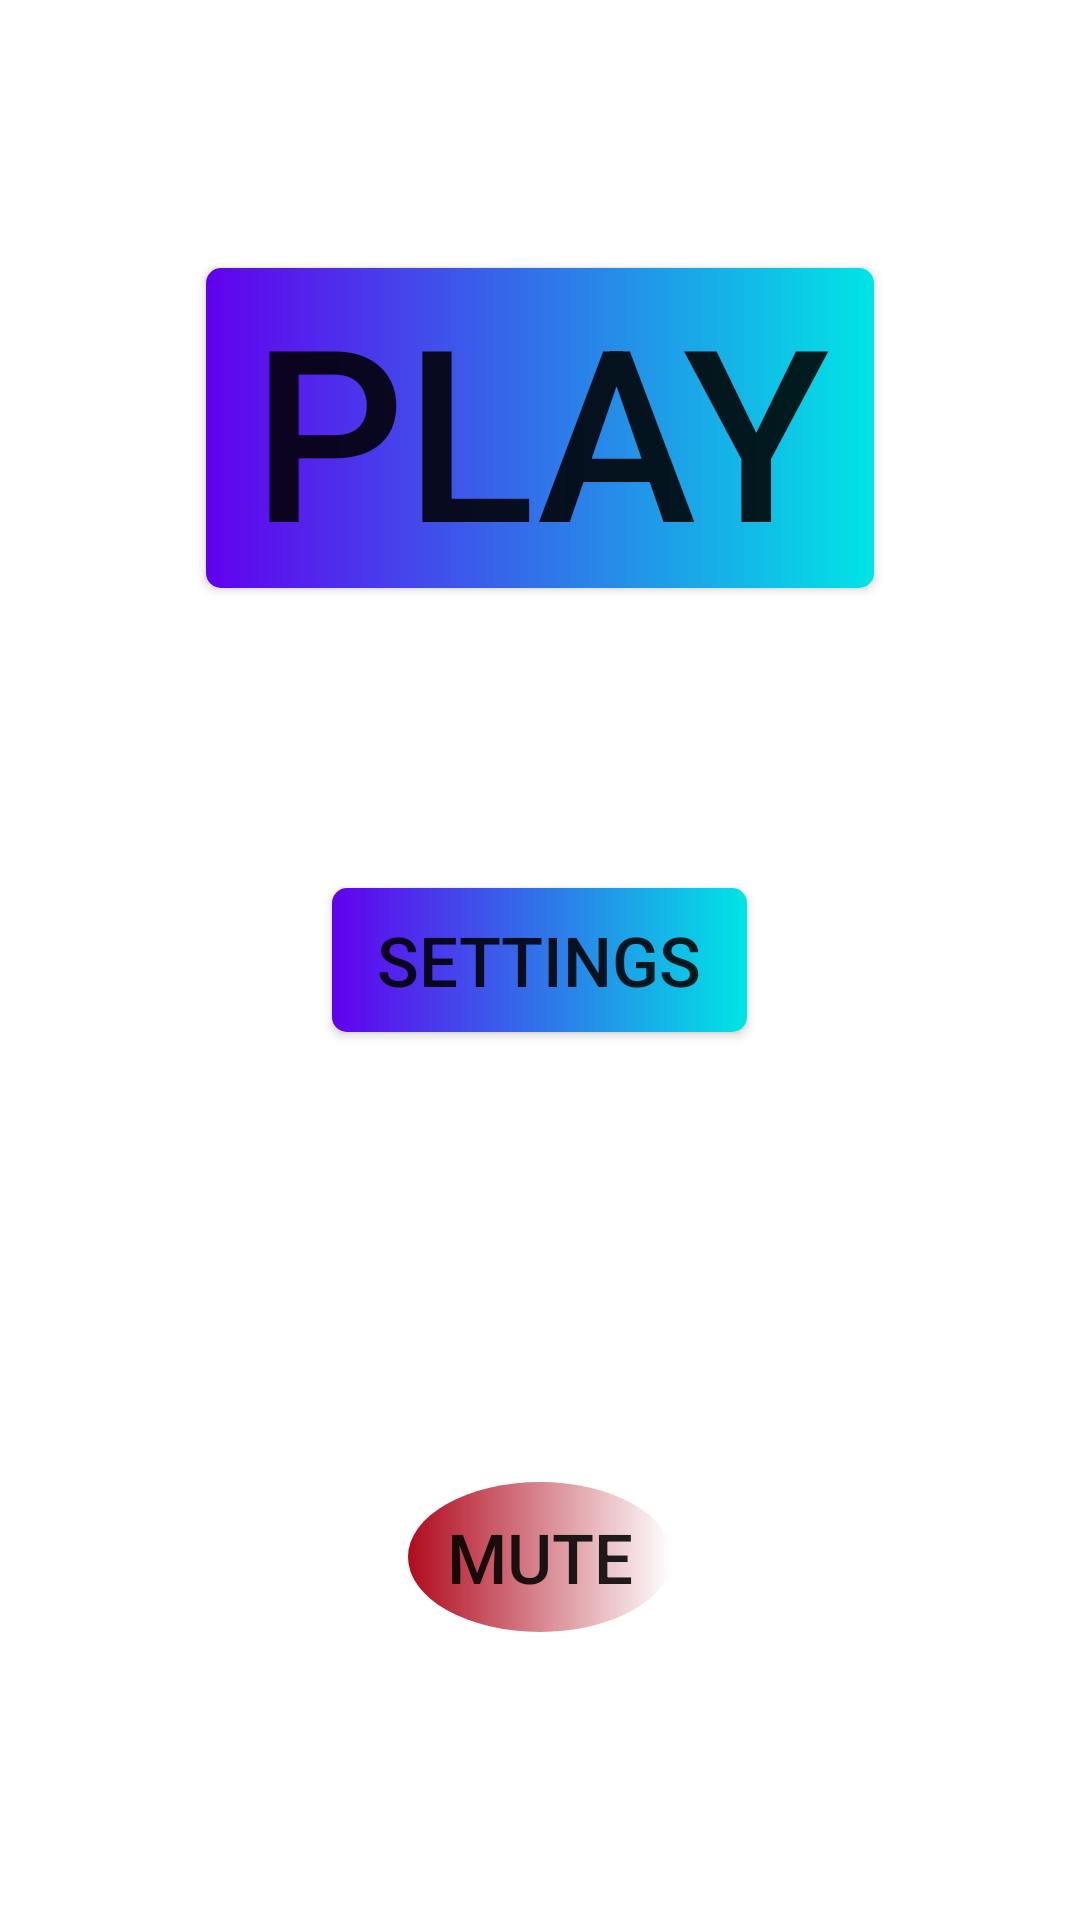

Produce the Android XML layout that renders to this screen, including the resource entries it uses.
<!-- AndroidManifest.xml: application theme AppTheme -->
<!-- res/layout/menu_activity.xml -->
<?xml version="1.0" encoding="utf-8"?>
<RelativeLayout xmlns:android="http://schemas.android.com/apk/res/android"
    xmlns:app="http://schemas.android.com/apk/res-auto"
    android:id="@+id/layout_main"
    android:layout_width="match_parent"
    android:layout_height="match_parent"
    android:background="@drawable/gradient_list_1">

    <Button
        android:id="@+id/buttonSettings"
        android:layout_width="wrap_content"
        android:layout_height="wrap_content"
        android:layout_centerHorizontal="true"
        android:layout_marginTop="50dp"
        android:paddingRight="15dp"
        android:paddingLeft="15dp"
        android:layout_centerInParent="true"
        android:background="@drawable/custom_button_1"
        android:text="Settings"
        android:textSize="23dp" />

    <Button
        android:id="@+id/buttonPlay"
        android:layout_above="@id/buttonSettings"
        android:paddingRight="15dp"
        android:paddingLeft="15dp"
        android:layout_width="wrap_content"
        android:layout_height="wrap_content"
        android:layout_centerHorizontal="true"
        android:layout_centerInParent="true"
        android:layout_marginBottom="50dp"
        android:background="@drawable/custom_button_1"
        android:text="Play"
        android:textSize="80dp" />


    <Button
        android:id="@+id/buttonMute"
        android:layout_below="@id/buttonSettings"
        android:layout_width="wrap_content"
        android:layout_height="wrap_content"
        android:layout_centerHorizontal="true"
        android:layout_marginTop="150dp"
        android:background="@drawable/custom_button_2"
        android:text="Mute"
        android:textSize="23dp" />

</RelativeLayout>
<!-- resources referenced by this layout -->
<resources>
  <!-- drawable custom_button_1 (drawable) -->
  <?xml version="1.0" encoding="utf-8"?>
  <shape xmlns:android="http://schemas.android.com/apk/res/android" android:shape="rectangle">
      <gradient android:startColor="@color/colorPrimary"
          android:endColor="@color/blue_sky"/>
      <corners android:radius="5dp"/>
  </shape>
  <!-- drawable custom_button_2 (drawable) -->
  <?xml version="1.0" encoding="utf-8"?>
  <shape xmlns:android="http://schemas.android.com/apk/res/android" android:shape="oval">
      <gradient android:startColor="@color/red_soft"/>
      <size android:height="50dp" android:width="50dp"/>
  </shape>
  <!-- drawable gradient_list_1 (drawable) -->
  <?xml version="1.0" encoding="utf-8"?>
  <animation-list xmlns:android="http://schemas.android.com/apk/res/android">
      <item android:drawable="@drawable/gradient_1_1"
          android:duration="4000" />
      <item android:drawable="@drawable/gradient_1_2"
          android:duration="4000"/>
      <item android:drawable="@drawable/gradient_1_3"
          android:duration="4000"/>
  </animation-list>
  <color name="colorPrimary">#6200EE</color>
  <color name="blue_sky">#00E5E5</color>
  <color name="red_soft">#B00B1E</color>
  <!-- drawable gradient_1_3 (drawable) -->
  <?xml version="1.0" encoding="utf-8"?>
  <shape xmlns:android="http://schemas.android.com/apk/res/android">
      <gradient
          android:angle="45"
          android:endColor="#ff3914"
          android:startColor="#517f95" />
  </shape>
</resources>
